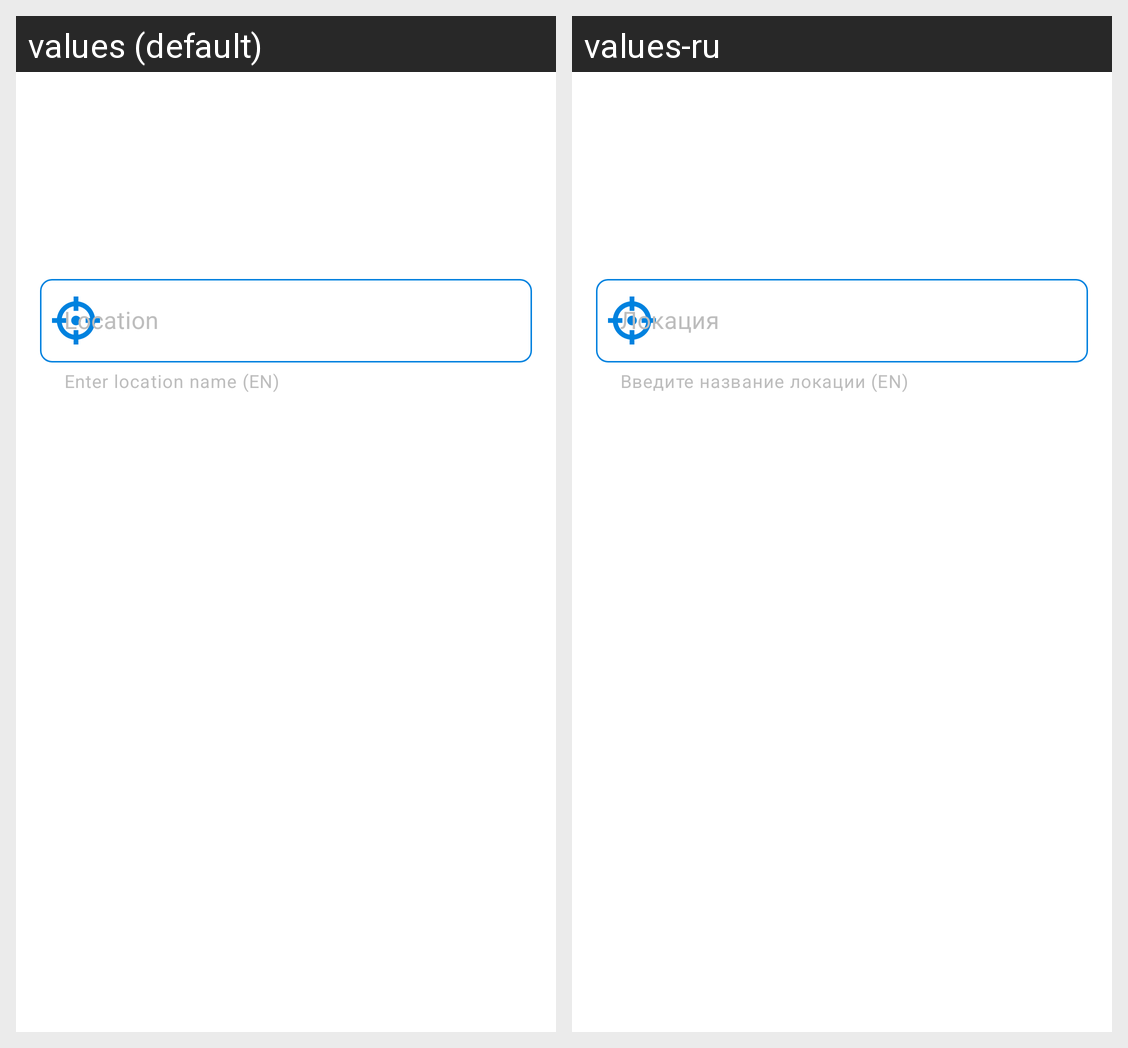

The Android screen above is rendered under two locales of the same app. Produce the string resources it draws, with the default and per-locale values.
Android screen res/layout/fragment_add_location.xml rendered under 2 locales, left to right: values (default), values-ru. Device: Nexus 5 (rendered at 1080×1920; each locale shown at half size, 540×960, under a caption strip naming it); theme Theme.WeatherMe.
Strings drawn on this screen, with the default value and each locale's value (text and hints the layout hard-codes, and strings that could not be matched under every locale, appear in the picture but are not listed):

enter_location_name
  values: Enter location name (EN)
  values-ru: Введите название локации (EN)

location_field_text
  values: Location
  values-ru: Локация
